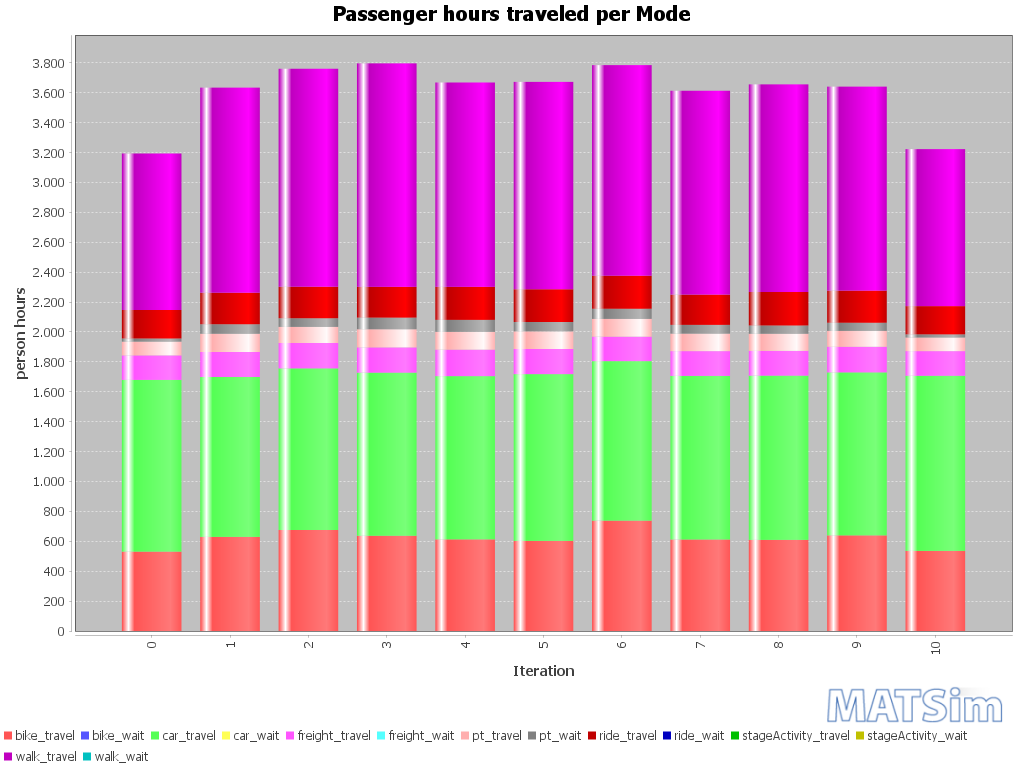

Values plotted in this chart, from the file beside it:
Iteration; bike_travel; bike_wait; car_travel; car_wait; freight_travel; freight_wait; pt_travel; pt_wait; ride_travel; ride_wait; stageActivity_travel; stageActivity_wait; walk_travel; walk_wait
0; 531; 0; 1149; 0; 164; 0; 92; 21; 191; 0; 0; 0; 1047; 0
1; 630; 0; 1069; 0; 167; 0; 122; 64; 211; 0; 0; 0; 1372; 0
2; 676; 0; 1081; 0; 170; 0; 108; 58; 211; 0; 0; 0; 1458; 0
3; 637; 0; 1091; 0; 169; 0; 121; 78; 205; 0; 0; 0; 1495; 0
4; 613; 0; 1092; 0; 177; 0; 119; 80; 221; 0; 0; 0; 1367; 0
5; 603; 0; 1115; 0; 168; 0; 118; 62; 219; 0; 0; 0; 1387; 0
6; 738; 0; 1067; 0; 164; 0; 118; 68; 220; 0; 0; 0; 1408; 0
7; 612; 0; 1094; 0; 166; 0; 117; 59; 202; 0; 0; 0; 1364; 0
8; 609; 0; 1098; 0; 166; 0; 114; 55; 225; 0; 0; 0; 1388; 0
9; 640; 0; 1090; 0; 172; 0; 106; 54; 215; 0; 0; 0; 1364; 0
10; 536; 0; 1171; 0; 165; 0; 92; 20; 190; 0; 0; 0; 1050; 0
